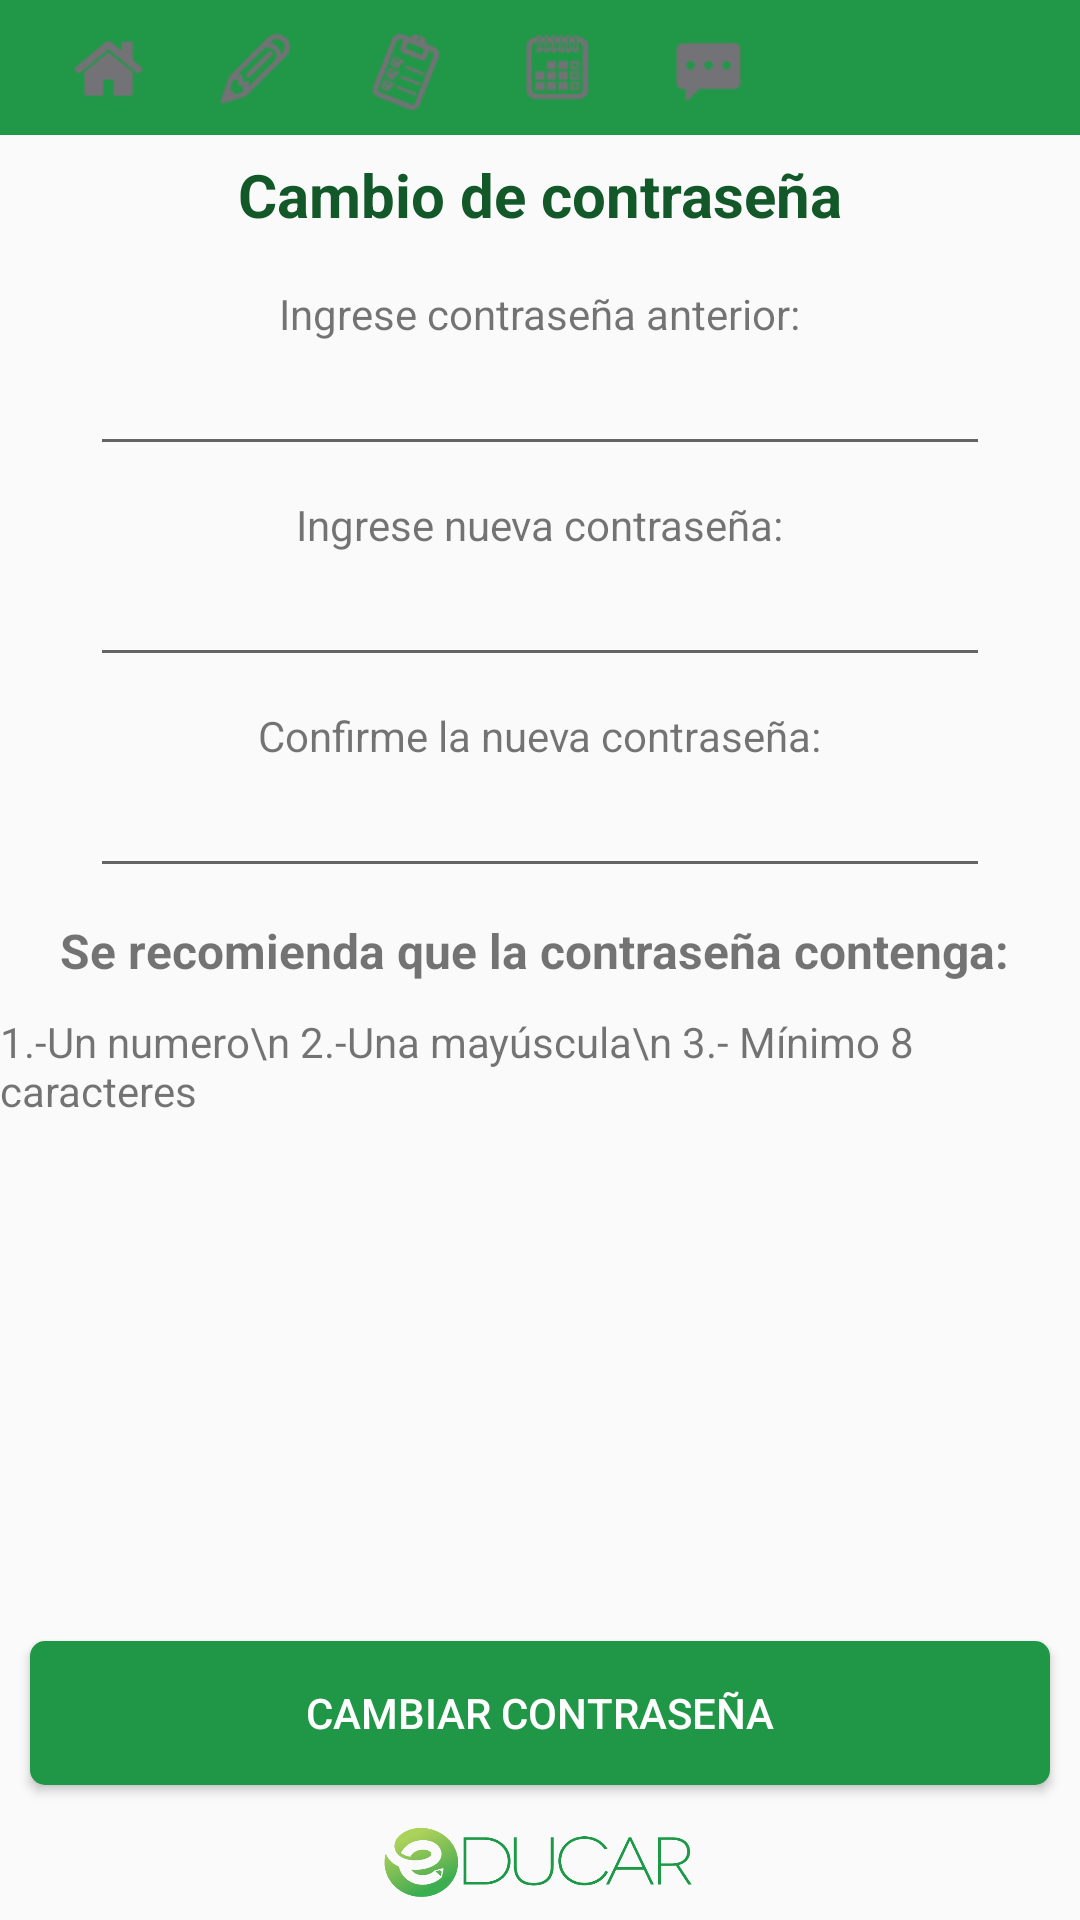

Reconstruct the res/layout file that produces this screen, plus the resources it refers to.
<!-- AndroidManifest.xml: application theme AppTheme -->
<!-- res/layout/activity_cambiar_contrasena.xml -->
<?xml version="1.0" encoding="utf-8"?>
<LinearLayout xmlns:android="http://schemas.android.com/apk/res/android"
    android:orientation="vertical" android:layout_width="match_parent"
    android:layout_height="match_parent">
    <LinearLayout style="@style/heading"
        android:layout_width="fill_parent"
        android:gravity="center_vertical"
        android:orientation="horizontal"
        android:paddingLeft="20dp">

        <LinearLayout
            android:id="@+id/evhomemenu"
            android:layout_width="30sp"
            android:layout_height="30sp"
            android:background="@drawable/menu_home"
            android:layout_marginRight="20dp"/>
        <LinearLayout
            android:id="@+id/evtareasmenu"
            android:layout_width="30sp"
            android:layout_height="30sp"
            android:background="@mipmap/lapizmenuhover"
            android:layout_marginRight="20dp"/>
        <LinearLayout
            android:id="@+id/evinformemenu"
            android:layout_width="30sp"
            android:layout_height="30sp"
            android:background="@drawable/menu_informe"
            android:layout_marginRight="20dp"/>
        <LinearLayout
            android:id="@+id/evcalendariomenu"
            android:layout_width="30sp"
            android:layout_height="30sp"
            android:background="@drawable/menu_calendario"
            android:layout_marginRight="20dp"/>
        <LinearLayout
            android:id="@+id/evmensajeriamenu"
            android:layout_width="30sp"
            android:layout_height="30sp"
            android:background="@mipmap/mensajeriamenuhover"
            android:layout_marginRight="80dp"/>
        <LinearLayout
            android:id="@+id/evmensajeriamenu"
            android:layout_width="30sp"
            android:layout_height="30sp"
            android:background="@mipmap/configicon"
            android:layout_marginRight="10dp"/>

    </LinearLayout>
    <LinearLayout
        android:layout_width="fill_parent"
        android:layout_height="0dp"
        android:layout_weight="1"
        android:orientation="vertical">

        <TextView
            android:layout_width="fill_parent"
            android:layout_height="40dp"
            android:text="Cambio de contraseña"
            android:textStyle="bold"
            android:textSize="20dp"
            android:gravity="center"
            android:textColor="#125829"
            android:layout_marginBottom="10dp"/>

        <TextView
            android:layout_width="wrap_content"
            android:layout_height="wrap_content"
            android:layout_gravity="center"
            android:text="Ingrese contraseña anterior:"/>

        <EditText
            android:layout_width="300dp"
            android:layout_height="wrap_content"
            android:layout_gravity="center"
            android:inputType="textPassword"
            android:layout_marginBottom="10dp"/>

        <TextView
            android:layout_width="wrap_content"
            android:layout_height="wrap_content"
            android:layout_gravity="center"
            android:text="Ingrese nueva contraseña:"/>

        <EditText
            android:layout_width="300dp"
            android:layout_height="wrap_content"
            android:layout_gravity="center"
            android:inputType="textPassword"
            android:layout_marginBottom="10dp"/>

        <TextView
            android:layout_width="wrap_content"
            android:layout_height="wrap_content"
            android:layout_gravity="center"
            android:text="Confirme la nueva contraseña:"/>

        <EditText
            android:layout_width="300dp"
            android:layout_height="wrap_content"
            android:layout_gravity="center"
            android:inputType="textPassword"
            android:layout_marginBottom="10dp"/>

        <TextView
            android:layout_width="fill_parent"
            android:layout_height="wrap_content"
            android:textStyle="bold"
            android:textSize="16dp"
            android:text="Se recomienda que la contraseña contenga: "
            android:textAlignment="center"
            android:layout_marginBottom="10dp"/>
        <TextView
            android:layout_width="wrap_content"
            android:layout_height="wrap_content"
            android:layout_gravity="center"
            android:text="1.-Un numero\n 2.-Una mayúscula\n 3.- Mínimo 8 caracteres "
            />





    </LinearLayout>
    <Button
        android:layout_width="fill_parent"
        android:layout_height="wrap_content"
        android:background="@drawable/boton_redondo_verde"
        android:text="Cambiar Contraseña"
        android:textColor="#fff"
        android:layout_margin="10dp"/>
    <RelativeLayout
        android:layout_width="fill_parent"
        android:layout_height="wrap_content"
        android:layout_alignParentBottom="true"
        android:layout_centerHorizontal="true"
        android:gravity="center">

        <ImageView
            android:layout_width="110dp"
            android:layout_height="30dp"
            android:background="@mipmap/educarok"
            android:layout_marginBottom="5dp"/>

    </RelativeLayout>

</LinearLayout>
<!-- resources referenced by this layout -->
<resources>
  <!-- drawable boton_redondo_verde (drawable) -->
  <selector xmlns:android="http://schemas.android.com/apk/res/android">
      <item android:state_pressed="true">
          <shape>
              <solid android:color="#1F9746"/>
  
              <corners
                  android:radius="5dp" />
              <padding
                  android:left="10dp"
                  android:top="10dp"
                  android:right="10dp"
                  android:bottom="10dp" />
          </shape>
  
      </item>
  
      <item android:state_focused="true">
          <shape>
              <solid android:color="#424242" />  //another custom shape here for focus state
              <corners
                  android:radius="5dp" />
              <padding
                  android:left="10dp"
                  android:top="10dp"
                  android:right="10dp"
                  android:bottom="10dp" />
          </shape>
      </item>
  
      <item>
          <shape>
              <solid android:color="#1F9746"></solid>
  
              <corners
                  android:radius="5dp" />
              <padding
                  android:left="10dp"
                  android:top="10dp"
                  android:right="10dp"
                  android:bottom="10dp" />
          </shape>
  
      </item>
  </selector>
  <!-- drawable menu_calendario (drawable) -->
  <?xml version="1.0" encoding="utf-8"?>
  <selector xmlns:android="http://schemas.android.com/apk/res/android">
      <item android:drawable="@mipmap/calendariomenu"
          android:state_pressed="true" />
      <item android:drawable="@mipmap/calendariomenuhover"
          android:state_focused="true" />
      <item android:drawable="@mipmap/calendariomenuhover" />
  </selector>
  <!-- drawable menu_home (drawable) -->
  <?xml version="1.0" encoding="utf-8"?>
  <selector xmlns:android="http://schemas.android.com/apk/res/android">
      <item android:drawable="@mipmap/homemenu"
          android:state_pressed="true" />
      <item android:drawable="@mipmap/homemenuhover"
          android:state_focused="true" />
      <item android:drawable="@mipmap/homemenuhover" />
  </selector>
  <!-- drawable menu_informe (drawable) -->
  <?xml version="1.0" encoding="utf-8"?>
  <selector xmlns:android="http://schemas.android.com/apk/res/android">
      <item android:drawable="@mipmap/tareasmenu"
          android:state_pressed="true" />
      <item android:drawable="@mipmap/tareasmenuhover"
          android:state_focused="true" />
      <item android:drawable="@mipmap/tareasmenuhover" />
  </selector>
  <!-- mipmap educarok: png bitmap (mipmap-mdpi, 15249 bytes) -->
  <!-- mipmap lapizmenuhover: png bitmap (mipmap-mdpi, 723 bytes) -->
  <!-- mipmap mensajeriamenuhover: png bitmap (mipmap-mdpi, 436 bytes) -->
  <style name="heading">
          <item name="android:layout_height">45dp</item>
          <item name="android:background">#209847</item>
  
      </style>
  <style name="AppTheme" parent="Theme.AppCompat.Light.NoActionBar">
          
          <item name="colorPrimary">@color/colorPrimary</item>
          <item name="colorPrimaryDark">@color/colorPrimaryDark</item>
          <item name="colorAccent">@color/colorAccent</item>
      </style>
  <color name="colorPrimary">#209847</color>
  <color name="colorPrimaryDark">#209847</color>
  <color name="colorAccent">#FFC000</color>
</resources>
